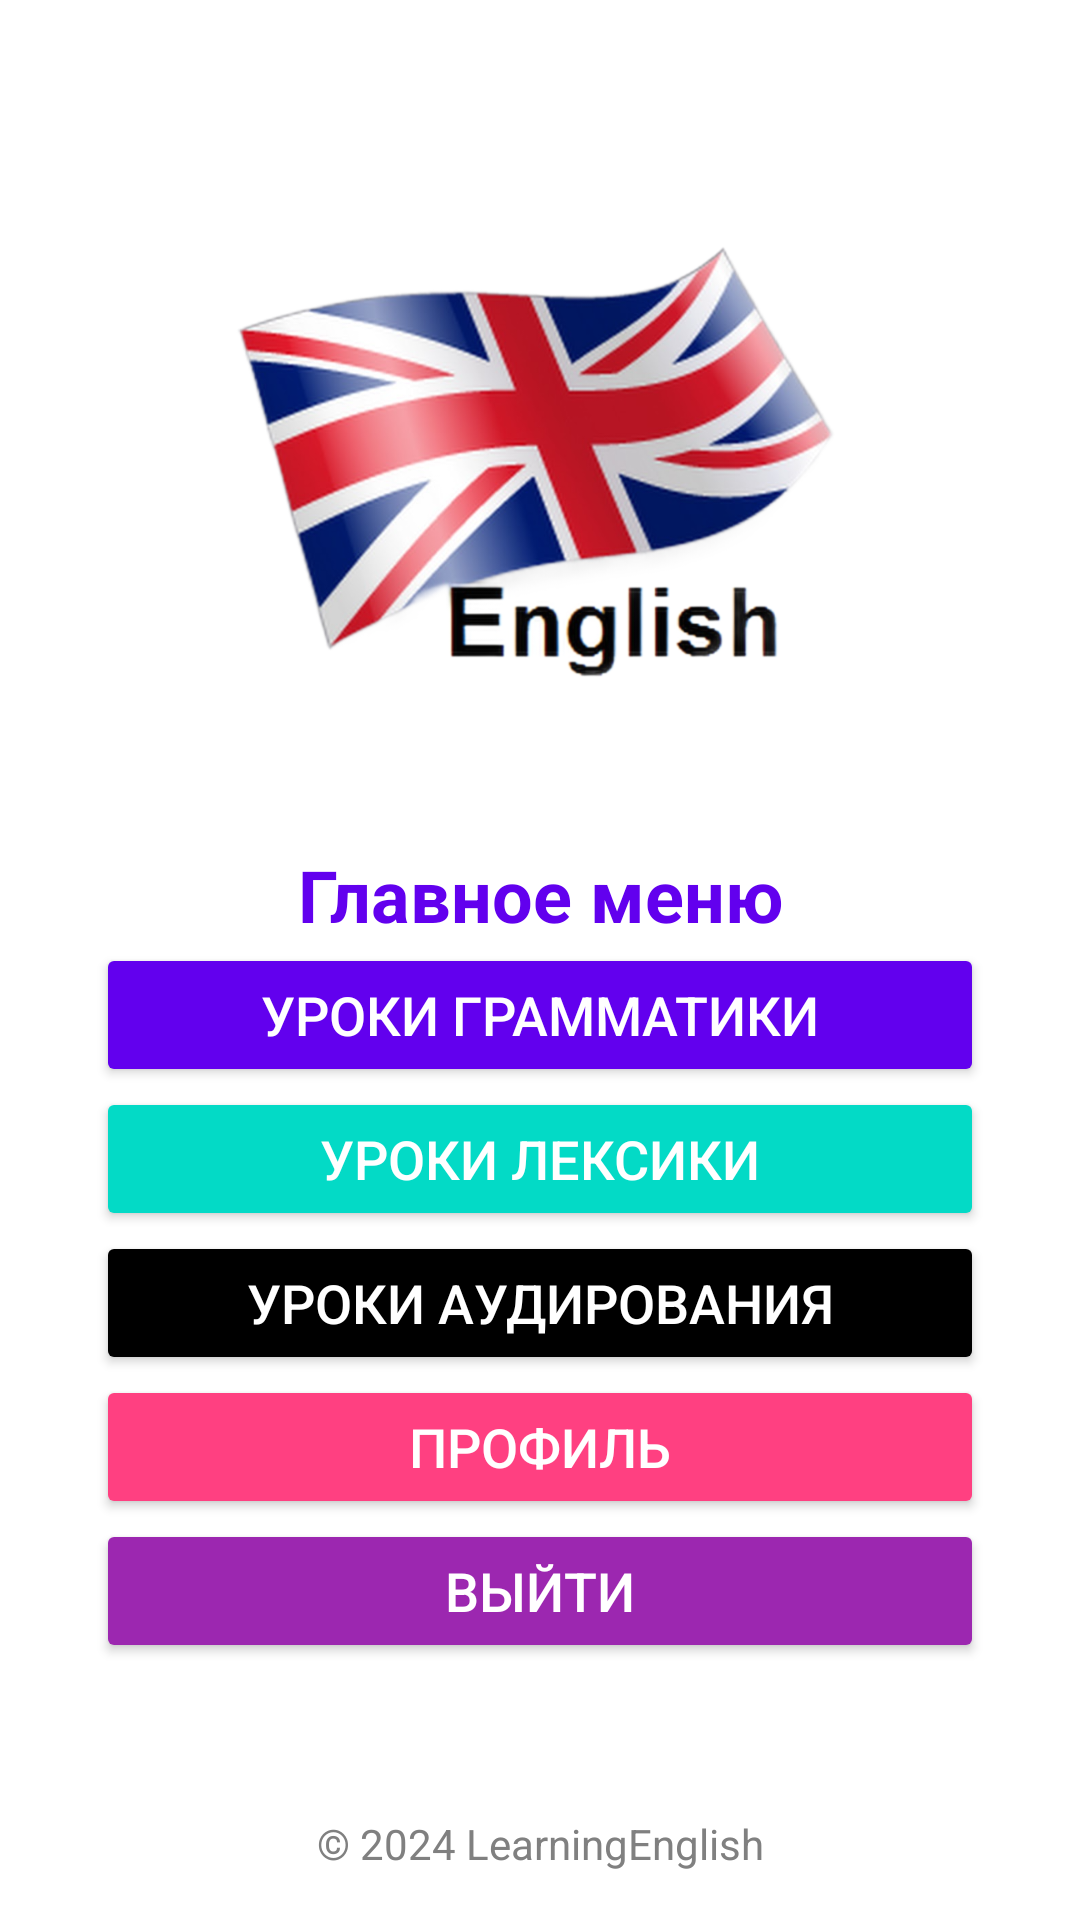

Reconstruct the res/layout file that produces this screen, plus the resources it refers to.
<!-- AndroidManifest.xml: application theme Theme.LearningEnglish -->
<!-- res/layout/activity_main.xml -->
<?xml version="1.0" encoding="utf-8"?>
<androidx.constraintlayout.widget.ConstraintLayout xmlns:android="http://schemas.android.com/apk/res/android"
    xmlns:app="http://schemas.android.com/apk/res-auto"
    xmlns:tools="http://schemas.android.com/tools"
    android:id="@+id/main"
    android:layout_width="match_parent"
    android:layout_height="match_parent"
    android:background="@color/white"
    tools:context=".MainActivity">

    
    <ImageView
        android:id="@+id/appLogo"
        android:layout_width="250dp"
        android:layout_height="250dp"
        android:layout_marginTop="16dp"
        app:srcCompat="@drawable/eng"
        app:layout_constraintTop_toTopOf="parent"
        app:layout_constraintStart_toStartOf="parent"
        app:layout_constraintEnd_toEndOf="parent" />

    
    <TextView
        android:id="@+id/mainMenuTitle"
        android:layout_width="wrap_content"
        android:layout_height="wrap_content"
        android:text="Главное меню"
        android:textSize="24sp"
        android:textStyle="bold"
        android:textColor="@color/primaryColor"
        app:layout_constraintTop_toBottomOf="@id/appLogo"
        app:layout_constraintStart_toStartOf="parent"
        app:layout_constraintEnd_toEndOf="parent"
        android:layout_marginTop="16dp" />

    
    <Button
        android:id="@+id/buttonGrammarLessons"
        android:layout_width="0dp"
        android:layout_height="wrap_content"
        android:text="Уроки грамматики"
        android:textSize="18sp"
        android:textColor="@color/white"
        android:backgroundTint="@color/primaryColor"
        android:layout_marginHorizontal="32dp"
        android:layout_marginBottom="16dp"
        app:layout_constraintTop_toBottomOf="@id/mainMenuTitle"
        app:layout_constraintStart_toStartOf="parent"
        app:layout_constraintEnd_toEndOf="parent" />

    
    <Button
        android:id="@+id/buttonLexicalLessons"
        android:layout_width="0dp"
        android:layout_height="wrap_content"
        android:text="Уроки лексики"
        android:textSize="18sp"
        android:textColor="@color/white"
        android:backgroundTint="@color/secondaryColor"
        android:layout_marginHorizontal="32dp"
        android:layout_marginBottom="16dp"
        app:layout_constraintTop_toBottomOf="@id/buttonGrammarLessons"
        app:layout_constraintStart_toStartOf="parent"
        app:layout_constraintEnd_toEndOf="parent" />

    
    <Button
        android:id="@+id/buttonListeningLessons"
        android:layout_width="0dp"
        android:layout_height="wrap_content"
        android:text="Уроки аудирования"
        android:textSize="18sp"
        android:textColor="@color/white"
        android:backgroundTint="@color/black"
        android:layout_marginHorizontal="32dp"
        android:layout_marginBottom="16dp"
        app:layout_constraintTop_toBottomOf="@id/buttonLexicalLessons"
        app:layout_constraintStart_toStartOf="parent"
        app:layout_constraintEnd_toEndOf="parent" />

    
    <Button
        android:id="@+id/buttonProfile"
        android:layout_width="0dp"
        android:layout_height="wrap_content"
        android:text="Профиль"
        android:textSize="18sp"
        android:textColor="@color/white"
        android:backgroundTint="@color/accentColor"
        android:layout_marginHorizontal="32dp"
        android:layout_marginBottom="32dp"
        app:layout_constraintTop_toBottomOf="@id/buttonListeningLessons"
        app:layout_constraintStart_toStartOf="parent"
        app:layout_constraintEnd_toEndOf="parent" />

    
    <Button
        android:id="@+id/buttonClose"
        android:layout_width="0dp"
        android:layout_height="wrap_content"
        android:text="Выйти"
        android:textSize="18sp"
        android:textColor="@color/white"
        android:backgroundTint="#9C27B0"
        android:layout_marginHorizontal="32dp"
        android:layout_marginBottom="32dp"
        app:layout_constraintTop_toBottomOf="@id/buttonProfile"
        app:layout_constraintStart_toStartOf="parent"
        app:layout_constraintEnd_toEndOf="parent" />

    
    <TextView
        android:id="@+id/footer"
        android:layout_width="wrap_content"
        android:layout_height="wrap_content"
        android:text="© 2024 LearningEnglish"
        android:textSize="14sp"
        android:textColor="@color/gray"
        app:layout_constraintBottom_toBottomOf="parent"
        app:layout_constraintStart_toStartOf="parent"
        app:layout_constraintEnd_toEndOf="parent"
        android:layout_marginBottom="16dp" />

</androidx.constraintlayout.widget.ConstraintLayout>
<!-- resources referenced by this layout -->
<resources>
  <color name="accentColor">#FF4081</color>
  <color name="black">#000000</color>
  <color name="gray">#808080</color>
  <color name="primaryColor">#6200EE</color>
  <color name="secondaryColor">#03DAC6</color>
  <color name="white">#FFFFFF</color>
  <!-- drawable eng: png bitmap (drawable, 448041 bytes) -->
  <style name="Theme.LearningEnglish" parent="Base.Theme.LearningEnglish" />
  <style name="Base.Theme.LearningEnglish" parent="Theme.Material3.DayNight.NoActionBar">
          
          
      </style>
</resources>
